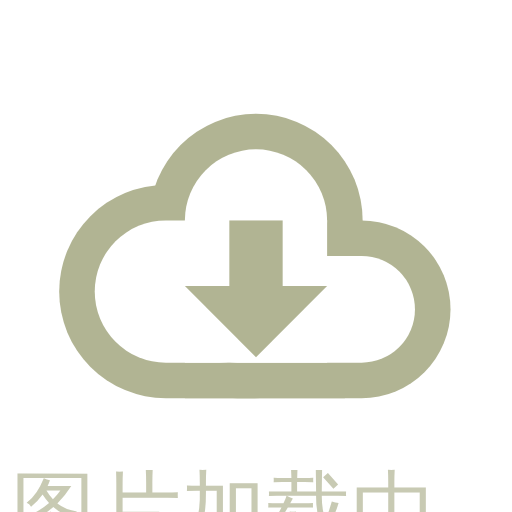
t = 0.00 s
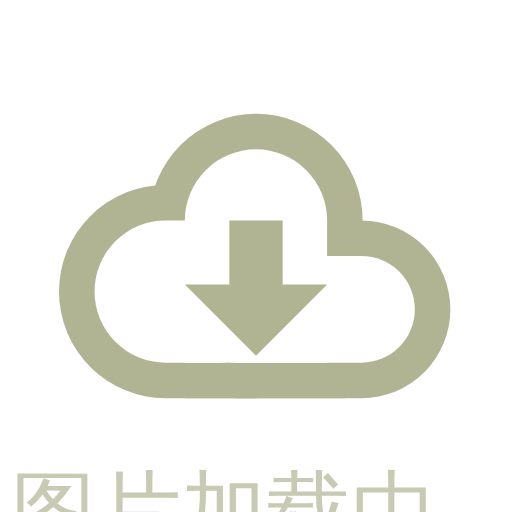
t = 1.50 s
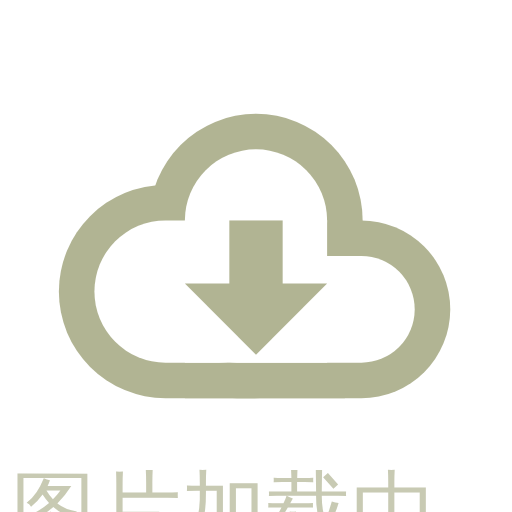
t = 3.56 s
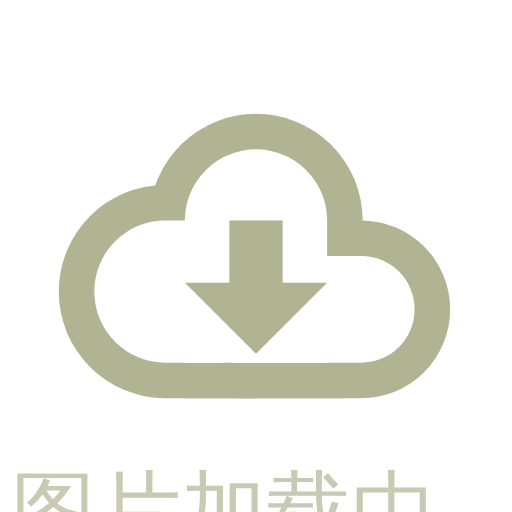
t = 4.75 s
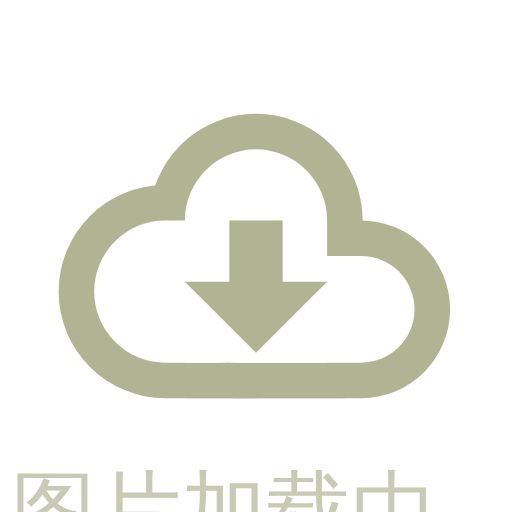
t = 7.13 s
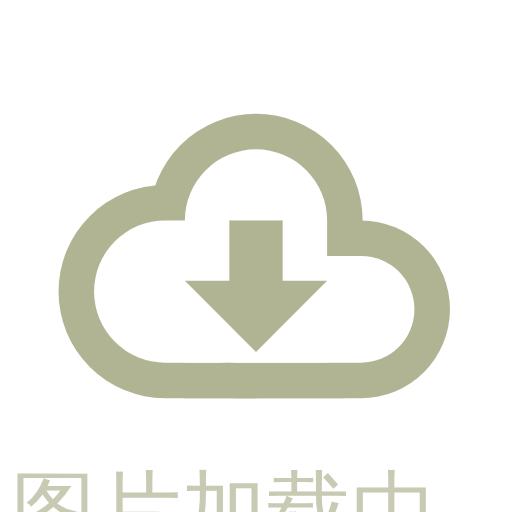
t = 8.31 s

The animated SVG that drew these frames (rendered in a browser with its animation timeline set to each time). Animation: 5 SMIL elements (animate=4,animateMotion=1); frames cover the first 8.31 s, repeats indefinitely.



<svg xmlns="http://www.w3.org/2000/svg" width="180" height="200" viewBox="0 0 180 180">
  <!-- 创建透明背景 -->
  <rect width="100%" height="100%" fill="none" />

  <!-- 添加SVG图像，调整位置使其居中 -->
  <svg x="15" y="15"  xmlns="http://www.w3.org/2000/svg" width="150" height="150" viewBox="0 0 24 24">
    
    <mask id="lineMdCloudDownloadOutlineLoop0"><g fill="#fff"><circle cx="12" cy="10" r="6"/><rect width="9" height="8" x="8" y="12"/><rect width="17" height="12" x="1" y="8" rx="6"><animate attributeName="x" dur="19s" repeatCount="indefinite" values="1;0;1;2;1"/></rect><rect width="17" height="10" x="6" y="10" rx="5"><animate attributeName="x" dur="23s" repeatCount="indefinite" values="6;5;6;7;6"/></rect></g><circle cx="12" cy="10" r="4"/><rect width="8" height="8" x="8" y="10"/><rect width="11" height="8" x="3" y="10" rx="4"><animate attributeName="x" dur="19s" repeatCount="indefinite" values="3;2;3;4;3"/></rect><rect width="13" height="6" x="8" y="12" rx="3"><animate attributeName="x" dur="23s" repeatCount="indefinite" values="8;7;8;9;8"/></rect><g fill="#fff"><rect width="3" height="4" x="10.5" y="10"/><path d="M12 17L16 13H8L12 17Z"><animateMotion calcMode="linear" dur="1.5s" keyPoints="0;0.25;0.5;0.75;1" keyTimes="0;0.1;0.5;0.8;1" path="M0 0v1v-2z" repeatCount="indefinite"/></path></g></mask><rect width="24" height="24" fill="#b1b493" mask="url(#lineMdCloudDownloadOutlineLoop0)"/>
  </svg>
   <!-- 添加文本 "正在加载中..."，调整位置使其居中 -->
  <text x="50%" y="190" text-anchor="middle"  fill="rgb(177 180 147 / 70%)"  font-size="30">图片加载中...</text>
</svg>
